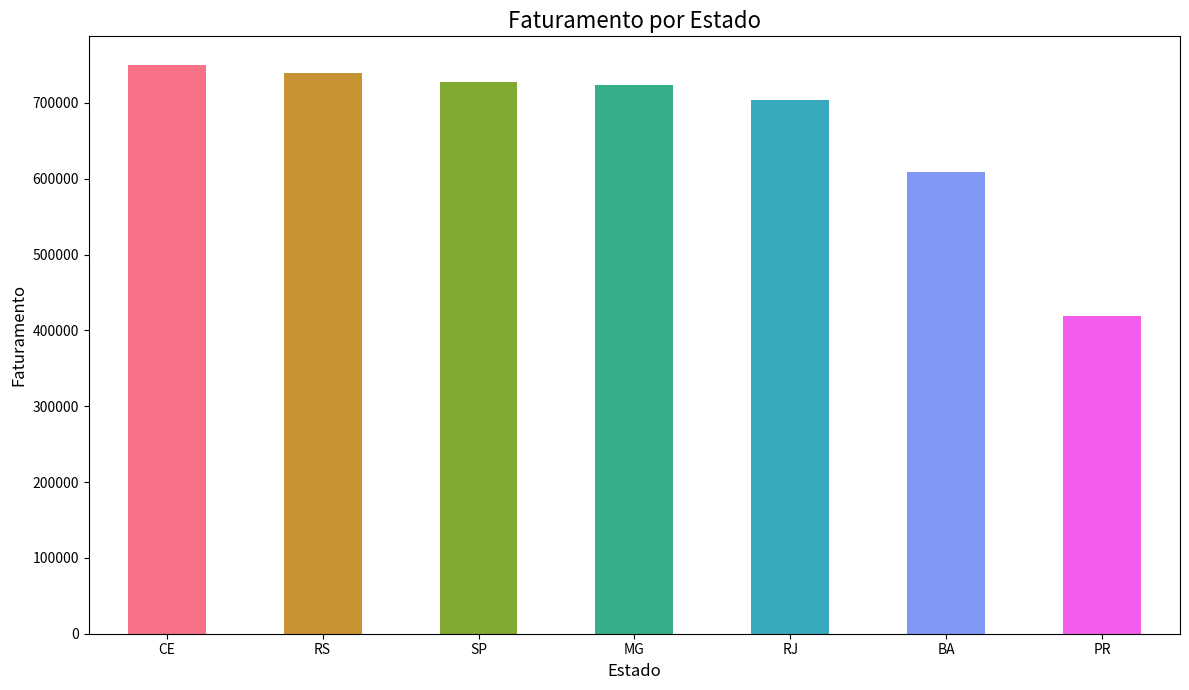

Python code for this plot:
# Manipulação de dados
from matplotlib import ticker
import pandas as pd

# operações matemáticas e arrays
import numpy as np

# geração de gráficos
import matplotlib.pyplot as plt

# visualização estatística de dados - roda por cima do matplotlib
import seaborn as sns

# numeros aleatórios
import random

# manipulação de datas e intervalos de tempo
from datetime import datetime, timedelta

def dsa_gera_dados_ficticios(num_registros = 600):
    # Gera um DataFrame do Pandas com dados de vendas fictícios

    print(f"\nIniciando geração de {num_registros} registros de vendas...")

    #Dicionário com produtos, suas categorias e preços
    produtos = {
        'LaptopGamer': {'categoria': 'Eletrônicos', 'preco': 7500.00},
        'Mouse Vertical': {'categoria': 'Acessórios', 'preco': 250.00},
        'Teclado Mecânico' : {'categoria': 'Eletrônicos', 'preco': 550.00},
        'Monitor Ultrawide': {'categoria': 'Eletrônicos', 'preco': 2800.00},
        'Cadeira Gamer': {'categoria': 'Móveis', 'preco': 1200.00},
        'Headset 7.1': {'categoria': 'Acessórios', 'preco': 800.00},
        'Placa de Vídeo': {'categoria': 'Hardware', 'preco': 4500.00},
        'SSD 1TB': {'categoria': 'Hardware', 'preco': 600.00}
    }

    # nomes dos produtos
    lista_produtos = list(produtos.keys())

    cidades_estados = {
        'São Paulo': 'SP', 'Rio de Janeiro': 'RJ', 'Belo Horizonte': 'MG', 'Porto Alegre': 'RS', 'Salvador': 'BA', 'Curitiba': 'PR', 'Fortaleza': 'CE'
    }

    lista_cidades = list(cidades_estados.keys())

    dados_vendas = []

    data_inicial = datetime(2026,1,1)

    for i in range(num_registros):
        produto_nome = random.choice(lista_produtos)

        cidade = random.choice(lista_cidades)

        quantidade = np.random.randint(1, 8)

        #calcula a data do pedido a partir da data inicial
        data_pedido = data_inicial + timedelta(days = int(i/5), hours = random.randint(0,23))

        #se produtor for mouse ou teclado, aplica desconto aleatório de até 10%
        if produto_nome in ['Mouse Vertical', 'Teclado Mecânico']:
            # usa numeros aleatórios pelo pacote no numpy - np
            preco_unitario = produtos[produto_nome]['preco'] * np.random.uniform(0.9, 1.0) 
        else:
            preco_unitario = produtos[produto_nome]['preco']

        #adiciona o registro à lista de venda
        dados_vendas.append({
            'ID_Pedido': 1000 + i,
            'Data_Pedido': data_pedido,
            'Nome_Produto':  produto_nome,
            'Categoria': produtos[produto_nome]['categoria'],
            'Preco_Unitario': round(preco_unitario, 2),
            'Quantidade': quantidade,
            'ID_Cliente': np.random.randint(100,150),
            'Cidade': cidade,
            'Estado': cidades_estados[cidade]
        })

    print('Geração de dados concluída')

    return pd.DataFrame(dados_vendas) 
    #data frame do pandas é formato tabela


df_vendas = dsa_gera_dados_ficticios(500)

#shape mostra a quantidade de linhas e colunas do dataframe
print('shape')
print(df_vendas.shape)

#exibe as 5 primeiras linhas do dataframe
print('5 primeiras linhas')
print(df_vendas.head())

#exibe as 5 ultimas linhas
print('5 ultimas linhas')
print(df_vendas.tail())

#exibe informações gerais do dataframe
print('informações gerais')
print(df_vendas.info())

#resumo estatístico das colunas numéricas do dataframe - numéricas ou tipo data - colunas do tipo object não entram no resumo estatístico
print('resumo estatístico')
print(df_vendas.describe())

#tipos de dados das colunas do dataframe - os tratamentos serão de acordo com o tipo de dado da coluna
print('tipos de dados')
print(df_vendas.dtypes)

# se a coluna Data_Pedido não estiver no formato datetime, converte para datetime
# essa coluna pode ser usada para fazer análises de séries temporais, como vendas por mês, por trimestre, etc.
df_vendas['Data_Pedido'] = pd.to_datetime(df_vendas['Data_Pedido'])

# Engenharia de atributos - criação da coluna 'Faturamento' (preço x quantidade)
df_vendas['Faturamento'] = df_vendas['Preco_Unitario'] * df_vendas['Quantidade']
# um dos objetivos do projeto, era analisar a receita, quis categorias de produtos geram a maior parte da receita. E receita significa faturamento
# e nos dados originais não havia uma coluna de faturamento, então criamos essa coluna a partir do preço unitário e da quantidade vendida

# Engenharia de atributos 2
#Usando uma função lambda para criar uma coluna de status de entrega
df_vendas['Status_Entrega'] = df_vendas['Estado'].apply(lambda estado: 'Rápida' if estado in ['SP', 'RJ', 'MG'] else 'Normal')
# para cada item da coluna estado, se o estado for SP, RJ ou MG, a entrega é rápida, caso contrário, é normal.

# exibe informações gerais do dataframe após a engenharia de atributos
print('informações gerais após engenharia de atributos')
print(df_vendas.info()) 

# #Analise 1 - Top 10 produtos mais vendidos
# #agruda por nome do produto,soma a quantidade e ordena para encontrar os mais vendidos
# top_10_produtos = df_vendas.groupby('Nome_Produto')['Quantidade'].sum().sort_values(ascending=False).head(10) # imprime so os 10 primeiros produtos mais vendidos

# print('Top 10 produtos mais vendidos')
# print(top_10_produtos)

# #define um estilo para os gráficos
# sns.set(style="whitegrid")

# #cria a figura e os eixos
# plt.figure(figsize=(12,7))

# # cria o graficos de barras horizontais
# top_10_produtos.sort_values(ascending=True).plot(kind='barh', color='skyblue') #barh - barra horizontal

# # adiciona titulo e rótulos
# plt.title('Top 10 Produtos Mais Vendidos', fontsize=16)
# plt.xlabel('Quantidade Vendida', fontsize=12)
# plt.ylabel('Produto', fontsize=12)

# # exibe o gráfico
# plt.tight_layout()
# plt.show()


# #Analise 2 - Qual foi o faturamento mensal?
# #criar coluna mes para facilitar o agrupamento mensal
# df_vendas['Mes'] = df_vendas['Data_Pedido'].dt.to_period('M') #dt.to_period('M') converte a data para o período mensal

# #agruda por mês e soma o faturamento - soma o faturamento de cada mes
# faturamento_mensal = df_vendas.groupby('Mes')['Faturamento'].sum()

# #converte o índice para string para facilitar a plotagem
# faturamento_mensal.index = faturamento_mensal.index.strftime('%Y-%m') #converte o índice para string no formato ano-mês

# #formata para duas casas decimais - Deu erro
# print(faturamento_mensal.map('R$ {:,.2f}'.format))
# # esse map é da biblioteca pandas, não é o map do python 
# # a diferença é que o map do pandas aplica a função a cada elemento da série, enquanto o map do python aplica a função a cada elemento de um iterável

# #cria uma nova figura com tamanho 12 por 6 polegadas
# plt.figure(figsize=(12,6))

# #plota os dados de faturamento mensal em formato de linha
# faturamento_mensal.plot(kind='line', marker='o', linestyle='-', color='green')

# #defin e o título com fonte 16
# plt.title('Evolução do Faturamento Mensal', fontsize=16)

# #roluto x
# plt.xlabel('Mês', fontsize=12)

# #rótulo y
# plt.ylabel('Faturamento', fontsize=12)

# #rotaciona os rótulos do eixo x em 45 graus para melhor visualização
# plt.xticks(rotation=45)

# # adiciona uma grade com estilo tracejado e linhas finas
# plt.grid(True, which='both', linestyle='--', linewidth=0.5)

# #ajusta automaticamente os elementos para evitar sobreposição
# plt.tight_layout()

# #exibe o gráfico
# plt.show()

# Análise 3 - total de vendas por cada estado
vendas_estado = df_vendas.groupby('Estado')['Faturamento'].sum().sort_values(ascending=False)

# formata para duas casas decimais

print('Faturamento por estado')
print(vendas_estado.map('R$ {:,.2f}'.format))

# https://seaborn.pydata.org/generated/seaborn.color_palette.html

#cria uma nova figura com tamanho de 12 por 7
plt.figure(figsize=(12,7))

#Plota os dados de faturamento por estado em formato de gráfico de barras
# usando a paleta de cores "rocket do Seaborn"
#husl - cores diferentes para cada barra
vendas_estado.plot(kind='bar', color=sns.color_palette("husl", 7)) 


#titulo
plt.title('Faturamento por Estado', fontsize=16)

plt.xlabel('Estado', fontsize=12)
plt.ylabel('Faturamento', fontsize=12)

plt.xticks(rotation=0) #rotaciona os rótulos do eixo x em 0 graus para melhor visualização
plt.tight_layout()

plt.show()

# Análise 4 - Faturamento por categoria
